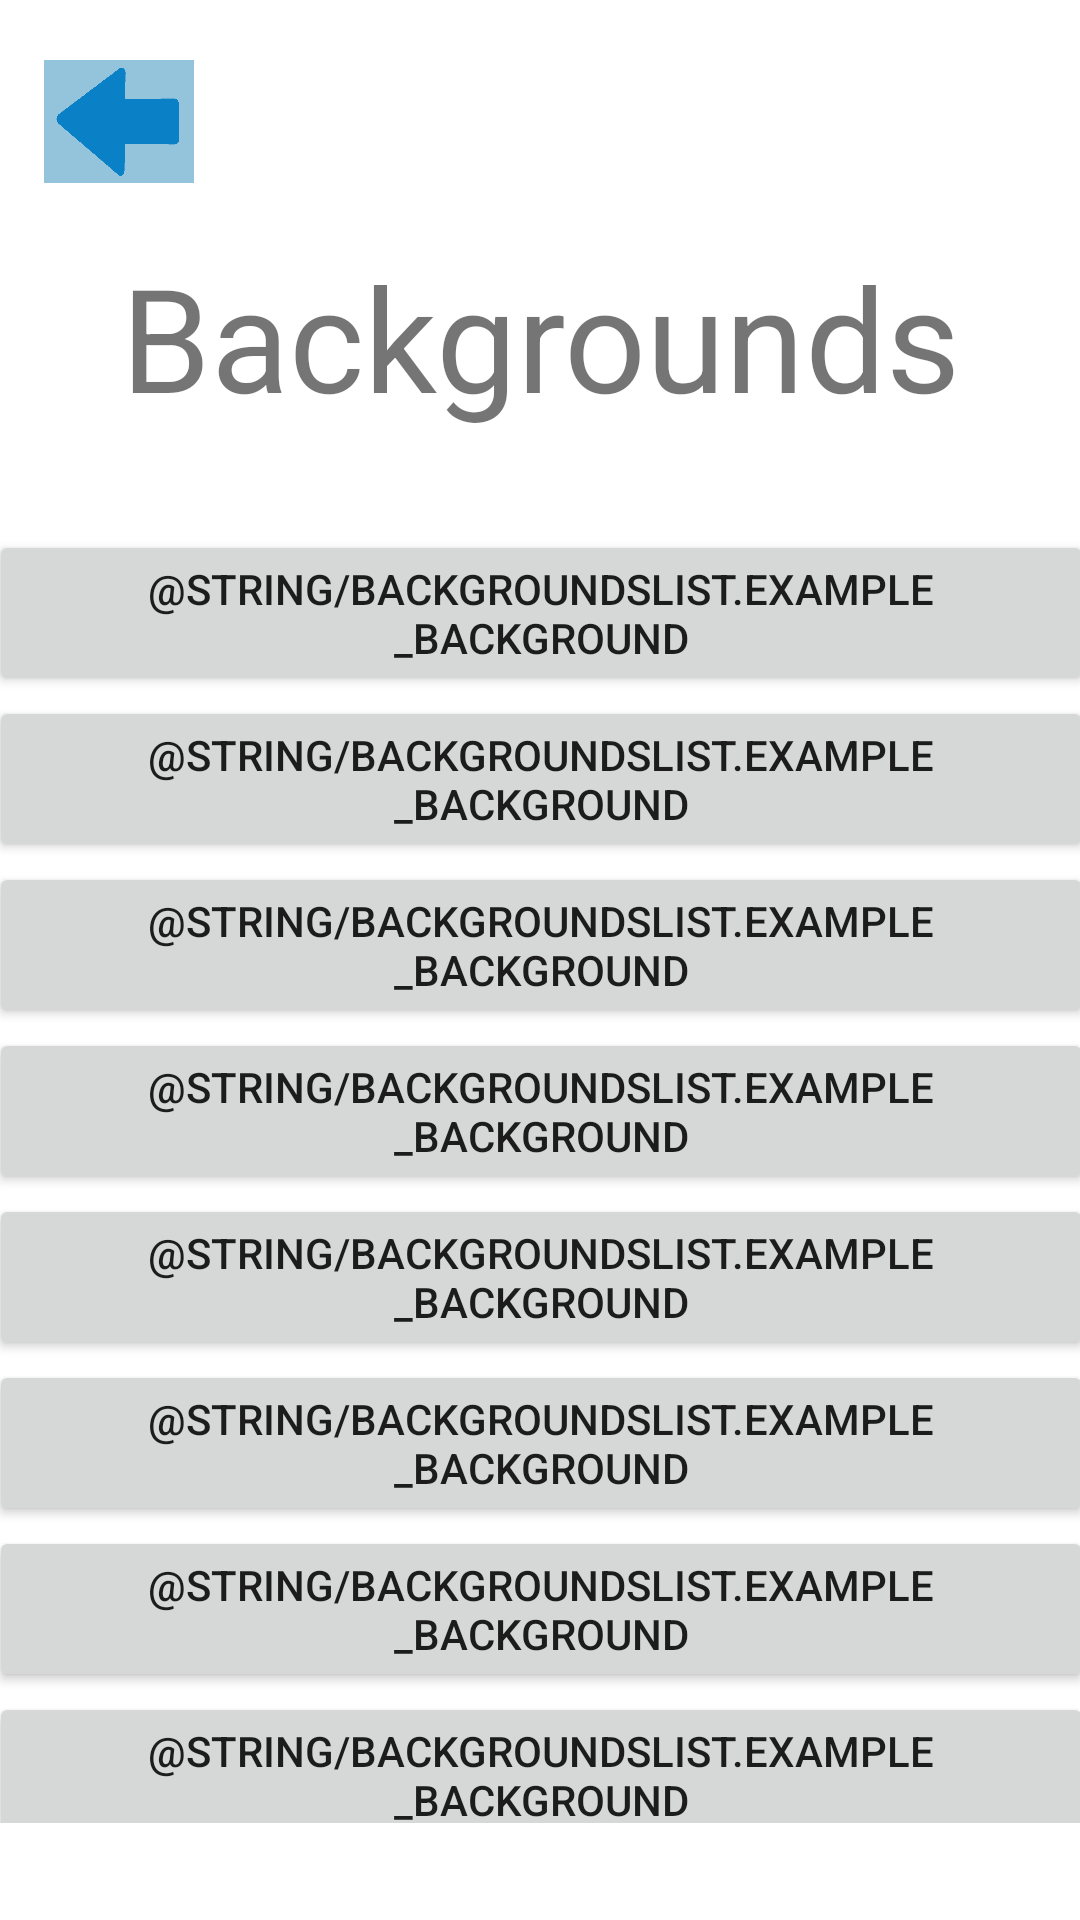

The Android layout XML behind this screen, and the referenced resources:
<!-- AndroidManifest.xml: fallback theme Theme.MaterialComponents.DayNight.NoActionBar -->
<!-- res/layout/activity_backgrounds_list.xml -->
<?xml version="1.0" encoding="utf-8"?>
<android.support.constraint.ConstraintLayout xmlns:android="http://schemas.android.com/apk/res/android"
    xmlns:app="http://schemas.android.com/apk/res-auto"
    xmlns:tools="http://schemas.android.com/tools"
    android:layout_width="match_parent"
    android:layout_height="match_parent"
    tools:context=".BackgroundsList">

    <TextView
        android:id="@+id/textView"
        android:layout_width="0dp"
        android:layout_height="wrap_content"
        android:layout_marginTop="80dp"
        android:background="@color/Frame"
        android:fontFamily="sans-serif"
        android:text="@string/BackgroundsList.backgrounds"
        android:textAlignment="center"
        android:textSize="48sp"
        android:typeface="normal"
        app:layout_constraintBottom_toTopOf="@+id/guideline"
        app:layout_constraintEnd_toEndOf="parent"
        app:layout_constraintHorizontal_bias="0.0"
        app:layout_constraintStart_toStartOf="parent"
        app:layout_constraintTop_toTopOf="parent"
        app:layout_constraintVertical_bias="1.0" />

    <ImageButton
        android:id="@+id/imageButton2"
        android:layout_width="50dp"
        android:layout_height="41dp"
        android:layout_marginBottom="8dp"
        android:layout_marginEnd="8dp"
        android:background="@color/Background"
        android:onClick="back"
        android:scaleType="fitXY"
        android:tint="@color/Buttons"
        app:layout_constraintBottom_toBottomOf="parent"
        app:layout_constraintEnd_toEndOf="parent"
        app:layout_constraintHorizontal_bias="0.049"
        app:layout_constraintStart_toStartOf="parent"
        app:layout_constraintTop_toTopOf="parent"
        app:layout_constraintVertical_bias="0.034"
        app:srcCompat="@drawable/back_arrow" />

    <ScrollView
        android:id="@+id/scrollView3"
        android:layout_width="368dp"
        android:layout_height="431dp"
        android:layout_marginBottom="8dp"
        android:layout_marginEnd="8dp"
        android:layout_marginStart="8dp"
        android:layout_marginTop="8dp"
        app:layout_constraintBottom_toBottomOf="parent"
        app:layout_constraintEnd_toEndOf="parent"
        app:layout_constraintStart_toStartOf="parent"
        app:layout_constraintTop_toBottomOf="@+id/textView">

        <LinearLayout
            android:layout_width="match_parent"
            android:layout_height="wrap_content"
            android:orientation="vertical">

            <Button
                android:id="@+id/button11"
                android:layout_width="match_parent"
                android:layout_height="wrap_content"
                android:onClick="Background1"
                android:text="@string/BackgroundsList.example_background" />

            <Button
                android:id="@+id/button12"
                android:layout_width="match_parent"
                android:layout_height="wrap_content"
                android:onClick="Background2"
                android:text="@string/BackgroundsList.example_background" />

            <Button
                android:id="@+id/button13"
                android:layout_width="match_parent"
                android:layout_height="wrap_content"
                android:onClick="Background3"
                android:text="@string/BackgroundsList.example_background" />

            <Button
                android:id="@+id/button14"
                android:layout_width="match_parent"
                android:layout_height="wrap_content"
                android:onClick="Background4"
                android:text="@string/BackgroundsList.example_background" />

            <Button
                android:id="@+id/button15"
                android:layout_width="match_parent"
                android:layout_height="wrap_content"
                android:onClick="Background5"
                android:text="@string/BackgroundsList.example_background" />

            <Button
                android:id="@+id/button16"
                android:layout_width="match_parent"
                android:layout_height="wrap_content"
                android:onClick="Background6"
                android:text="@string/BackgroundsList.example_background" />

            <Button
                android:id="@+id/button17"
                android:layout_width="match_parent"
                android:layout_height="wrap_content"
                android:onClick="Background7"
                android:text="@string/BackgroundsList.example_background" />

            <Button
                android:id="@+id/button18"
                android:layout_width="match_parent"
                android:layout_height="wrap_content"
                android:onClick="Background8"
                android:text="@string/BackgroundsList.example_background" />

            <Button
                android:id="@+id/button19"
                android:layout_width="match_parent"
                android:layout_height="wrap_content"
                android:onClick="Background9"
                android:text="@string/BackgroundsList.example_background" />

            <Button
                android:id="@+id/button20"
                android:layout_width="match_parent"
                android:layout_height="wrap_content"
                android:onClick="Background10"
                android:text="@string/BackgroundsList.example_background" />
        </LinearLayout>
    </ScrollView>

</android.support.constraint.ConstraintLayout>
<!-- resources referenced by this layout -->
<resources>
  <color name="Background">#94c3dc</color>
  <color name="Buttons">#0a80c6</color>
  <!-- drawable back_arrow: png bitmap (drawable, 9437 bytes) -->
  <string name="BackgroundsList.backgrounds">Backgrounds</string>
  <string name="BackgroundsList.example_background">Example Background</string>
  
      // IconsList
</resources>
